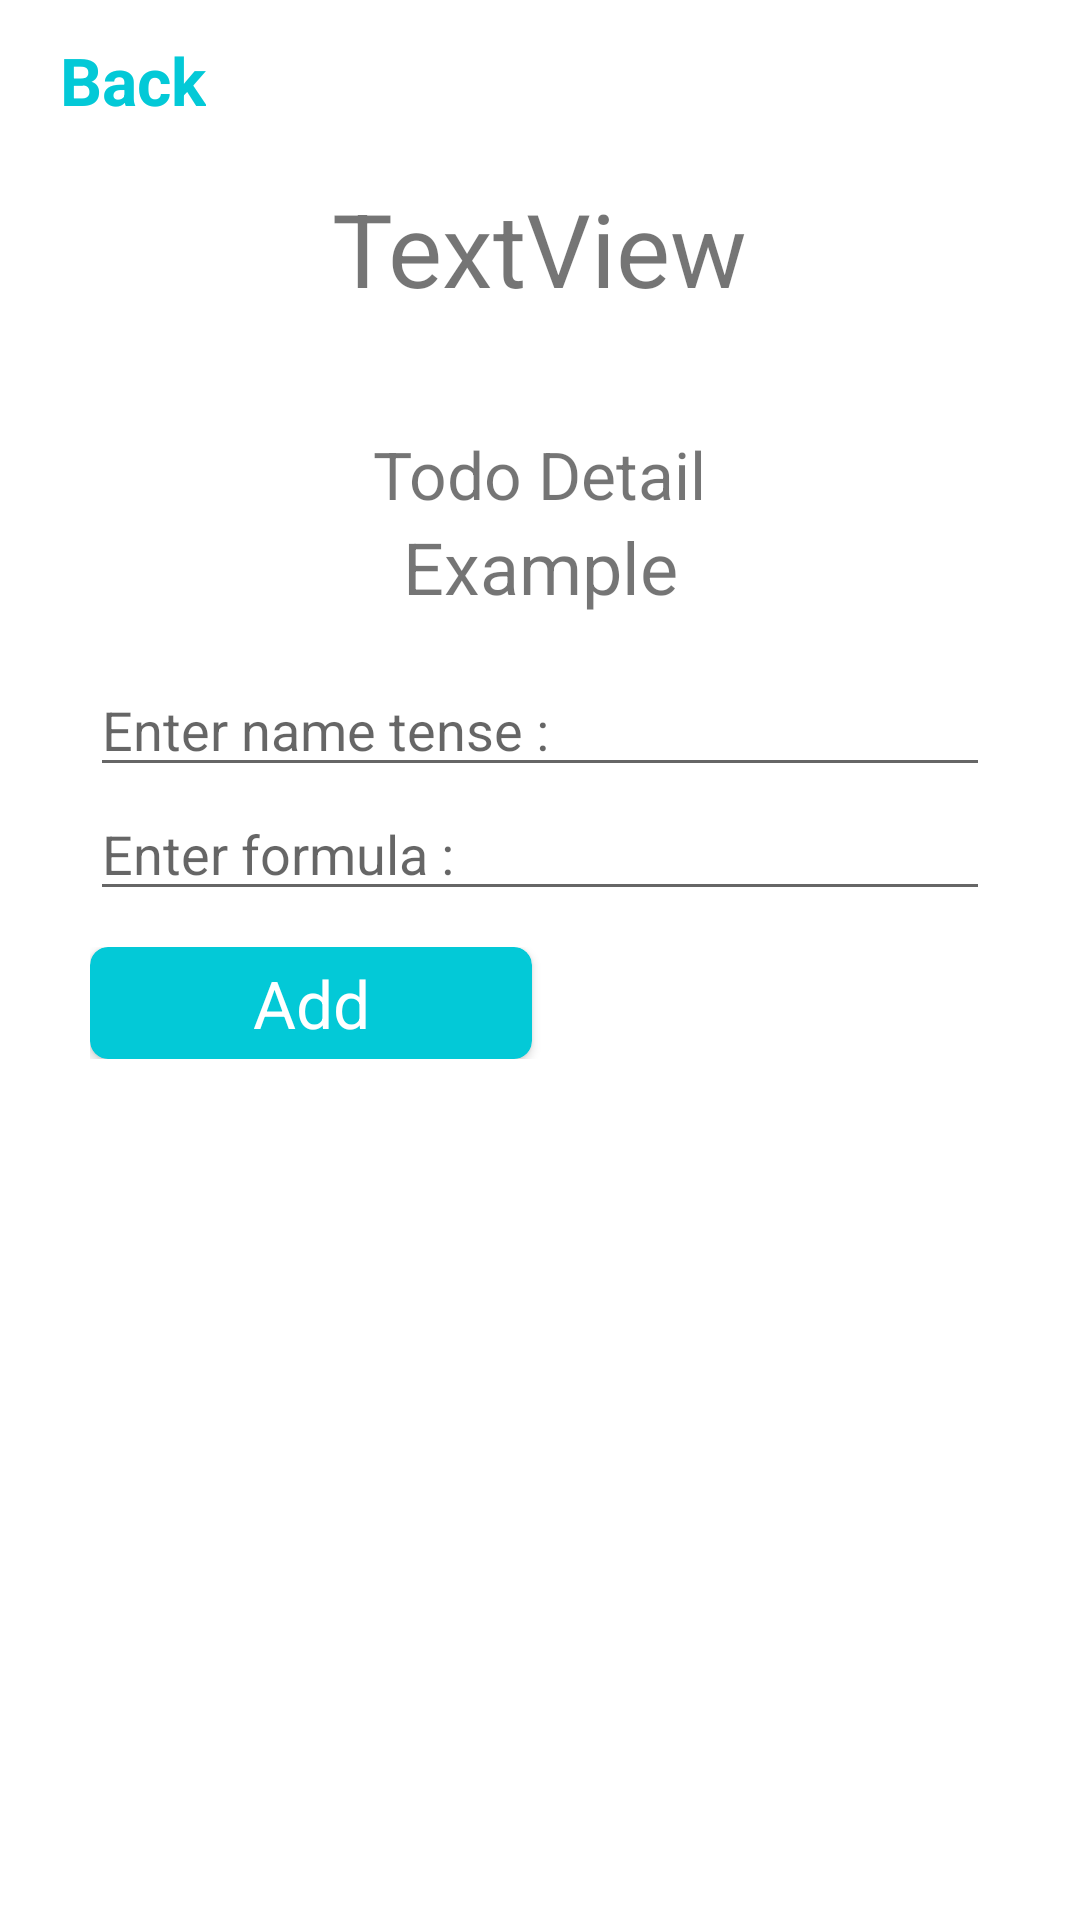

The Android layout XML behind this screen, and the referenced resources:
<!-- AndroidManifest.xml: application theme Theme.CURD_ListView -->
<!-- res/layout/activity_todo_detail.xml -->
<?xml version="1.0" encoding="utf-8"?>
<RelativeLayout xmlns:android="http://schemas.android.com/apk/res/android"
    xmlns:app="http://schemas.android.com/apk/res-auto"
    xmlns:tools="http://schemas.android.com/tools"
    android:layout_width="match_parent"
    android:layout_height="match_parent"
    tools:context=".PresentDetail">

    <ListView
        android:id="@+id/listTodo"
        android:layout_width="match_parent"
        android:layout_height="match_parent"
        android:layout_below="@id/hehe"
        android:layout_marginTop="18dp" />

    <LinearLayout
        android:id="@+id/hehe"
        android:layout_width="match_parent"
        android:layout_height="wrap_content"
        android:layout_below="@id/textView6"
        android:orientation="vertical">

        <TextView
            android:id="@+id/textView2"
            android:layout_width="match_parent"
            android:layout_height="wrap_content"
            android:layout_centerHorizontal="true"
            android:layout_centerVertical="true"
            android:layout_marginBottom="16dp"
            android:gravity="center_horizontal"
            android:text="Example"
            android:textSize="24sp" />

        <EditText
            android:id="@+id/cauExample"
            android:layout_width="match_parent"
            android:layout_height="wrap_content"
            android:layout_marginLeft="30dp"
            android:layout_marginRight="30dp"
            android:ems="10"
            android:hint="Enter name tense : "
            android:inputType="textPersonName" />

        <EditText
            android:id="@+id/cauExampleDetail"
            android:layout_width="match_parent"
            android:layout_height="wrap_content"
            android:layout_marginLeft="30dp"
            android:layout_marginRight="30dp"
            android:ems="10"
            android:hint="Enter formula : "
            android:inputType="textPersonName" />

        <LinearLayout
            android:layout_width="match_parent"
            android:layout_height="match_parent"
            android:layout_marginLeft="30dp"
            android:layout_marginTop="12dp"
            android:layout_marginRight="30dp"
            android:orientation="horizontal"
            android:weightSum="3">

            <androidx.cardview.widget.CardView
                android:id="@+id/addbtn"
                android:layout_width="wrap_content"
                android:layout_height="match_parent"
                android:layout_weight="1"
                android:clipToPadding="false"
                android:onClick="addTodo"
                app:cardBackgroundColor="#03C9D7"
                app:cardCornerRadius="6dp"
                app:contentPaddingBottom="4dp"
                app:contentPaddingLeft="16dp"
                app:contentPaddingRight="16dp"
                app:contentPaddingTop="4dp">

                <TextView
                    android:id="@+id/textView3"
                    android:layout_width="match_parent"
                    android:layout_height="wrap_content"
                    android:gravity="center_horizontal"
                    android:text="Add"
                    android:textColor="#ffffff"
                    android:textSize="22dp" />
            </androidx.cardview.widget.CardView>

        </LinearLayout>
    </LinearLayout>

    <TextView
        android:id="@+id/textView6"
        android:layout_width="wrap_content"
        android:layout_height="wrap_content"
        android:layout_below="@id/textView7"
        android:layout_centerHorizontal="true"
        android:layout_marginTop="38dp"
        android:text="Todo Detail"
        android:textSize="22dp"
        app:layout_constraintEnd_toEndOf="parent"
        app:layout_constraintHorizontal_bias="0.498"
        app:layout_constraintStart_toStartOf="parent"
        app:layout_constraintTop_toTopOf="parent" />

    <TextView
        android:id="@+id/textView7"
        android:layout_width="wrap_content"
        android:layout_height="wrap_content"
        android:layout_centerHorizontal="true"
        android:layout_marginTop="60dp"
        android:text="TextView"
        android:textSize="34sp"
        app:layout_constraintEnd_toEndOf="parent"
        app:layout_constraintHorizontal_bias="0.498"
        app:layout_constraintStart_toStartOf="parent"
        app:layout_constraintTop_toBottomOf="@+id/textView6" />

    <TextView
        android:id="@+id/textView8"
        android:layout_width="wrap_content"
        android:layout_height="wrap_content"
        android:layout_marginLeft="20dp"
        android:layout_marginTop="12dp"
        android:onClick="handleBack"
        android:text="Back"
        android:textColor="#03C9D7"
        android:textSize="22dp"
        android:textStyle="bold" />

</RelativeLayout>
<!-- resources referenced by this layout -->
<resources>
  <style name="Theme.CURD_ListView" parent="Theme.MaterialComponents.DayNight.DarkActionBar">
          
          <item name="colorPrimary">@color/purple_500</item>
          <item name="colorPrimaryVariant">@color/purple_700</item>
          <item name="colorOnPrimary">@color/white</item>
          
          <item name="colorSecondary">@color/teal_200</item>
          <item name="colorSecondaryVariant">@color/teal_700</item>
          <item name="colorOnSecondary">@color/black</item>
          
          <item name="android:statusBarColor" tools:targetApi="l">?attr/colorPrimaryVariant</item>
          
      </style>
  <!-- not gathered from this repository: default colours our renderer supplied (Android Studio template values) -->
  <color name="purple_500">#FF6200EE</color>
  <color name="purple_700">#FF3700B3</color>
  <color name="teal_200">#FF03DAC5</color>
  <color name="teal_700">#FF018786</color>
  <color name="black">#FF000000</color>
  <color name="white">#FFFFFFFF</color>
</resources>
